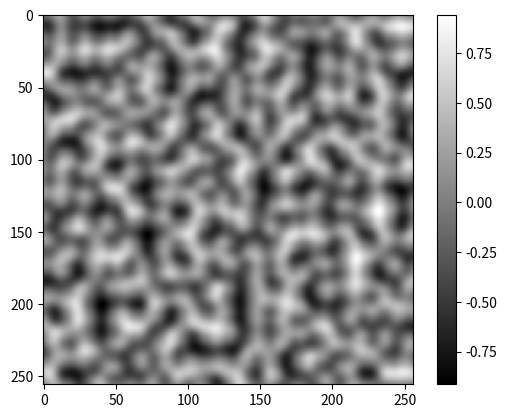
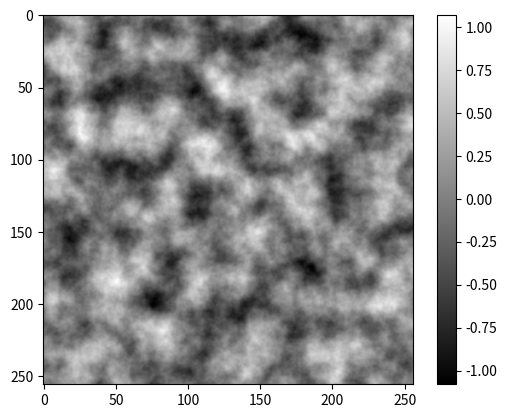

The matplotlib source for these figures, in order:
# -*- coding: utf-8 -*-
"""

Perlin noise routines from 

https://github.com/pvigier/perlin-numpy

"""

import numpy as np

def generate_perlin_noise_2d(shape, res):
    def f(t):
        return 6*t**5 - 15*t**4 + 10*t**3
    
    delta = (res[0] / shape[0], res[1] / shape[1])
    d = (shape[0] // res[0], shape[1] // res[1])
    grid = np.mgrid[0:res[0]:delta[0],0:res[1]:delta[1]].transpose(1, 2, 0) % 1
    # Gradients
    angles = 2*np.pi*np.random.rand(res[0]+1, res[1]+1)
    gradients = np.dstack((np.cos(angles), np.sin(angles)))
    g00 = gradients[0:-1,0:-1].repeat(d[0], 0).repeat(d[1], 1)
    g10 = gradients[1:  ,0:-1].repeat(d[0], 0).repeat(d[1], 1)
    g01 = gradients[0:-1,1:  ].repeat(d[0], 0).repeat(d[1], 1)
    g11 = gradients[1:  ,1:  ].repeat(d[0], 0).repeat(d[1], 1)
    # Ramps
    n00 = np.sum(np.dstack((grid[:,:,0]  , grid[:,:,1]  )) * g00, 2)
    n10 = np.sum(np.dstack((grid[:,:,0]-1, grid[:,:,1]  )) * g10, 2)
    n01 = np.sum(np.dstack((grid[:,:,0]  , grid[:,:,1]-1)) * g01, 2)
    n11 = np.sum(np.dstack((grid[:,:,0]-1, grid[:,:,1]-1)) * g11, 2)
    # Interpolation
    t = f(grid)
    n0 = n00*(1-t[:,:,0]) + t[:,:,0]*n10
    n1 = n01*(1-t[:,:,0]) + t[:,:,0]*n11
    return np.sqrt(2)*((1-t[:,:,1])*n0 + t[:,:,1]*n1)
        
def generate_fractal_noise_2d(shape, res, octaves=1, persistence=0.5):
    noise = np.zeros(shape)
    frequency = 1
    amplitude = 1
    for _ in range(octaves):
        noise += amplitude * generate_perlin_noise_2d(shape, (frequency*res[0], frequency*res[1]))
        frequency *= 2
        amplitude *= persistence
    return noise
    
if __name__ == '__main__':
    import matplotlib.pyplot as plt
    
    np.random.seed(0)
    noise = generate_perlin_noise_2d((256, 256), (16, 16))
    #plt.imshow(noise, cmap='gray', interpolation='lanczos')
    plt.imshow(noise, cmap='gray')
    plt.colorbar()
    
    np.random.seed(0)
    noise = generate_fractal_noise_2d((256, 256), (8, 8), 5)
    plt.figure()
    plt.imshow(noise, cmap='gray', interpolation='lanczos')
    plt.colorbar()
    plt.show()
